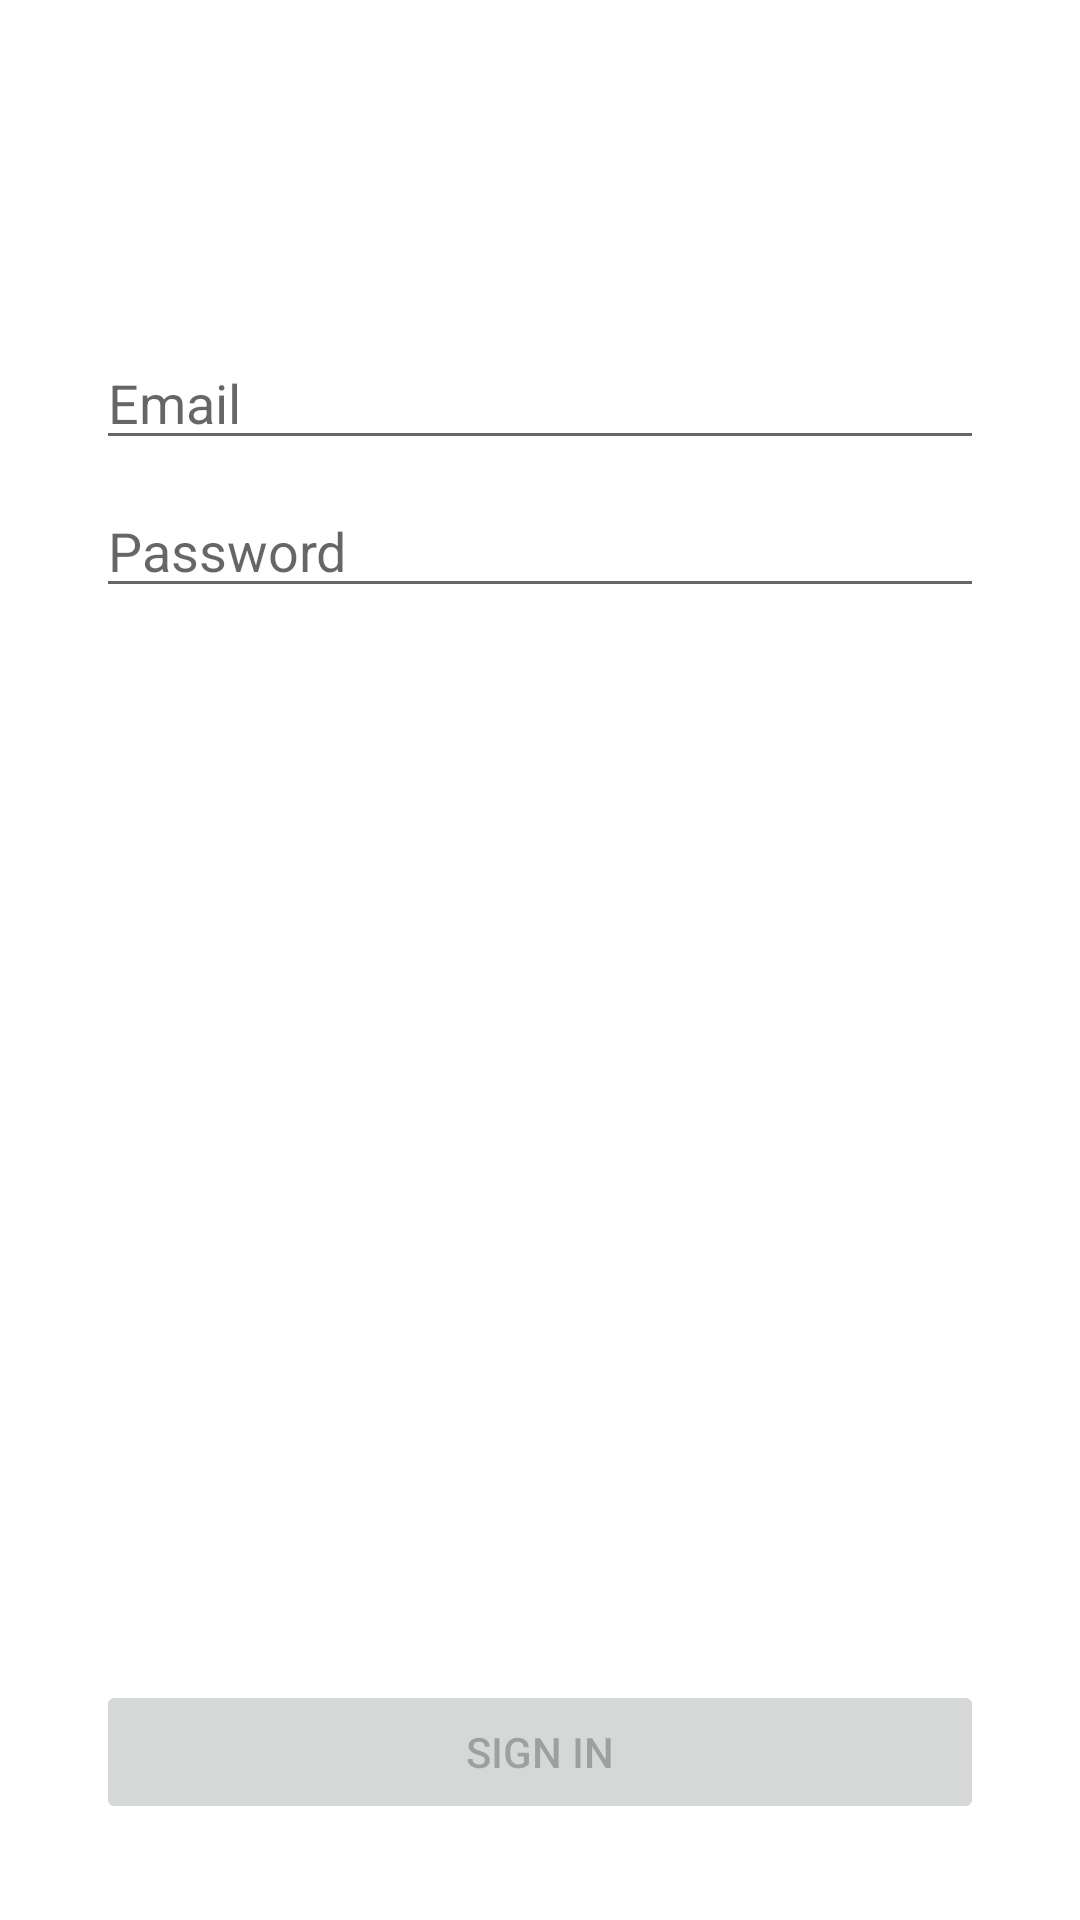

This screen was rendered from an Android layout file. Write that file and the resources it references.
<!-- AndroidManifest.xml: application theme Theme.App -->
<!-- res/layout/fragment_login.xml -->
<?xml version="1.0" encoding="utf-8"?>
<androidx.constraintlayout.widget.ConstraintLayout xmlns:android="http://schemas.android.com/apk/res/android"
    xmlns:app="http://schemas.android.com/apk/res-auto"
    xmlns:tools="http://schemas.android.com/tools"
    android:id="@+id/container"
    android:layout_width="match_parent"
    android:layout_height="match_parent"
    android:padding="@dimen/fragment_horizontal_margin"
    tools:context=".ui.login.LoginFragment">

    <androidx.appcompat.widget.AppCompatImageView
        android:id="@+id/logo"
        android:layout_width="wrap_content"
        android:layout_height="wrap_content"
        android:layout_marginTop="@dimen/margin_xxlarge"
        app:layout_constraintEnd_toEndOf="parent"
        app:layout_constraintStart_toStartOf="parent"
        app:layout_constraintTop_toTopOf="parent" />

    <androidx.appcompat.widget.AppCompatEditText
        android:id="@+id/username"
        android:layout_width="0dp"
        android:layout_height="wrap_content"
        android:layout_marginStart="@dimen/margin_normal"
        android:layout_marginTop="@dimen/margin_xxlarge"
        android:layout_marginEnd="@dimen/margin_normal"
        android:hint="@string/prompt_email"
        android:inputType="textEmailAddress"
        android:selectAllOnFocus="true"
        app:layout_constraintEnd_toEndOf="parent"
        app:layout_constraintStart_toStartOf="parent"
        app:layout_constraintTop_toBottomOf="@+id/logo" />

    <androidx.appcompat.widget.AppCompatEditText
        android:id="@+id/password"
        android:layout_width="0dp"
        android:layout_height="wrap_content"
        android:layout_marginStart="@dimen/margin_normal"
        android:layout_marginTop="@dimen/margin_half"
        android:layout_marginEnd="@dimen/margin_normal"
        android:hint="@string/prompt_password"
        android:imeActionLabel="@string/action_sign_in_short"
        android:imeOptions="actionDone"
        android:inputType="textPassword"
        android:selectAllOnFocus="true"
        app:layout_constraintEnd_toEndOf="parent"
        app:layout_constraintStart_toStartOf="parent"
        app:layout_constraintTop_toBottomOf="@+id/username" />

    <Button
        android:id="@+id/login"
        android:layout_width="match_parent"
        android:layout_height="wrap_content"
        android:layout_gravity="start"
        android:layout_margin="@dimen/margin_normal"
        android:enabled="false"
        android:text="@string/action_sign_in"
        app:layout_constraintBottom_toBottomOf="parent"
        app:layout_constraintEnd_toEndOf="parent"
        app:layout_constraintStart_toStartOf="parent" />

    <ProgressBar
        android:id="@+id/loading"
        android:layout_width="wrap_content"
        android:layout_height="wrap_content"
        android:layout_gravity="center"
        android:layout_marginStart="32dp"
        android:layout_marginTop="64dp"
        android:layout_marginEnd="32dp"
        android:layout_marginBottom="64dp"
        android:visibility="gone"
        app:layout_constraintBottom_toBottomOf="parent"
        app:layout_constraintEnd_toEndOf="@+id/password"
        app:layout_constraintStart_toStartOf="@+id/password"
        app:layout_constraintTop_toTopOf="parent"
        app:layout_constraintVertical_bias="0.3" />

</androidx.constraintlayout.widget.ConstraintLayout>
<!-- resources referenced by this layout -->
<resources>
  <dimen name="fragment_horizontal_margin">16dp</dimen>
  <dimen name="margin_half">8dp</dimen>
  <dimen name="margin_normal">16dp</dimen>
  <dimen name="margin_xxlarge">48dp</dimen>
  <string name="action_sign_in">Sign in</string>
  <string name="action_sign_in_short">Log in</string>
  <string name="prompt_email">Email</string>
  <string name="prompt_password">Password</string>
  <style name="Theme.App" parent="Theme.MaterialComponents.DayNight.NoActionBar">
          
          <item name="colorPrimary">@color/teal_700</item>
          <item name="colorPrimaryVariant">@color/teal_700</item>
          <item name="colorOnPrimary">@color/white</item>
          
          <item name="colorSecondary">@color/teal_200</item>
          <item name="colorSecondaryVariant">@color/teal_700</item>
          <item name="colorOnSecondary">@color/black</item>
          
          <item name="android:statusBarColor">?attr/colorPrimaryVariant</item>
      </style>
  <!-- not gathered from this repository: default colours our renderer supplied (Android Studio template values) -->
  <color name="teal_200">#FF03DAC5</color>
  <color name="teal_700">#FF018786</color>
  <color name="black">#FF000000</color>
  <color name="white">#FFFFFFFF</color>
</resources>
